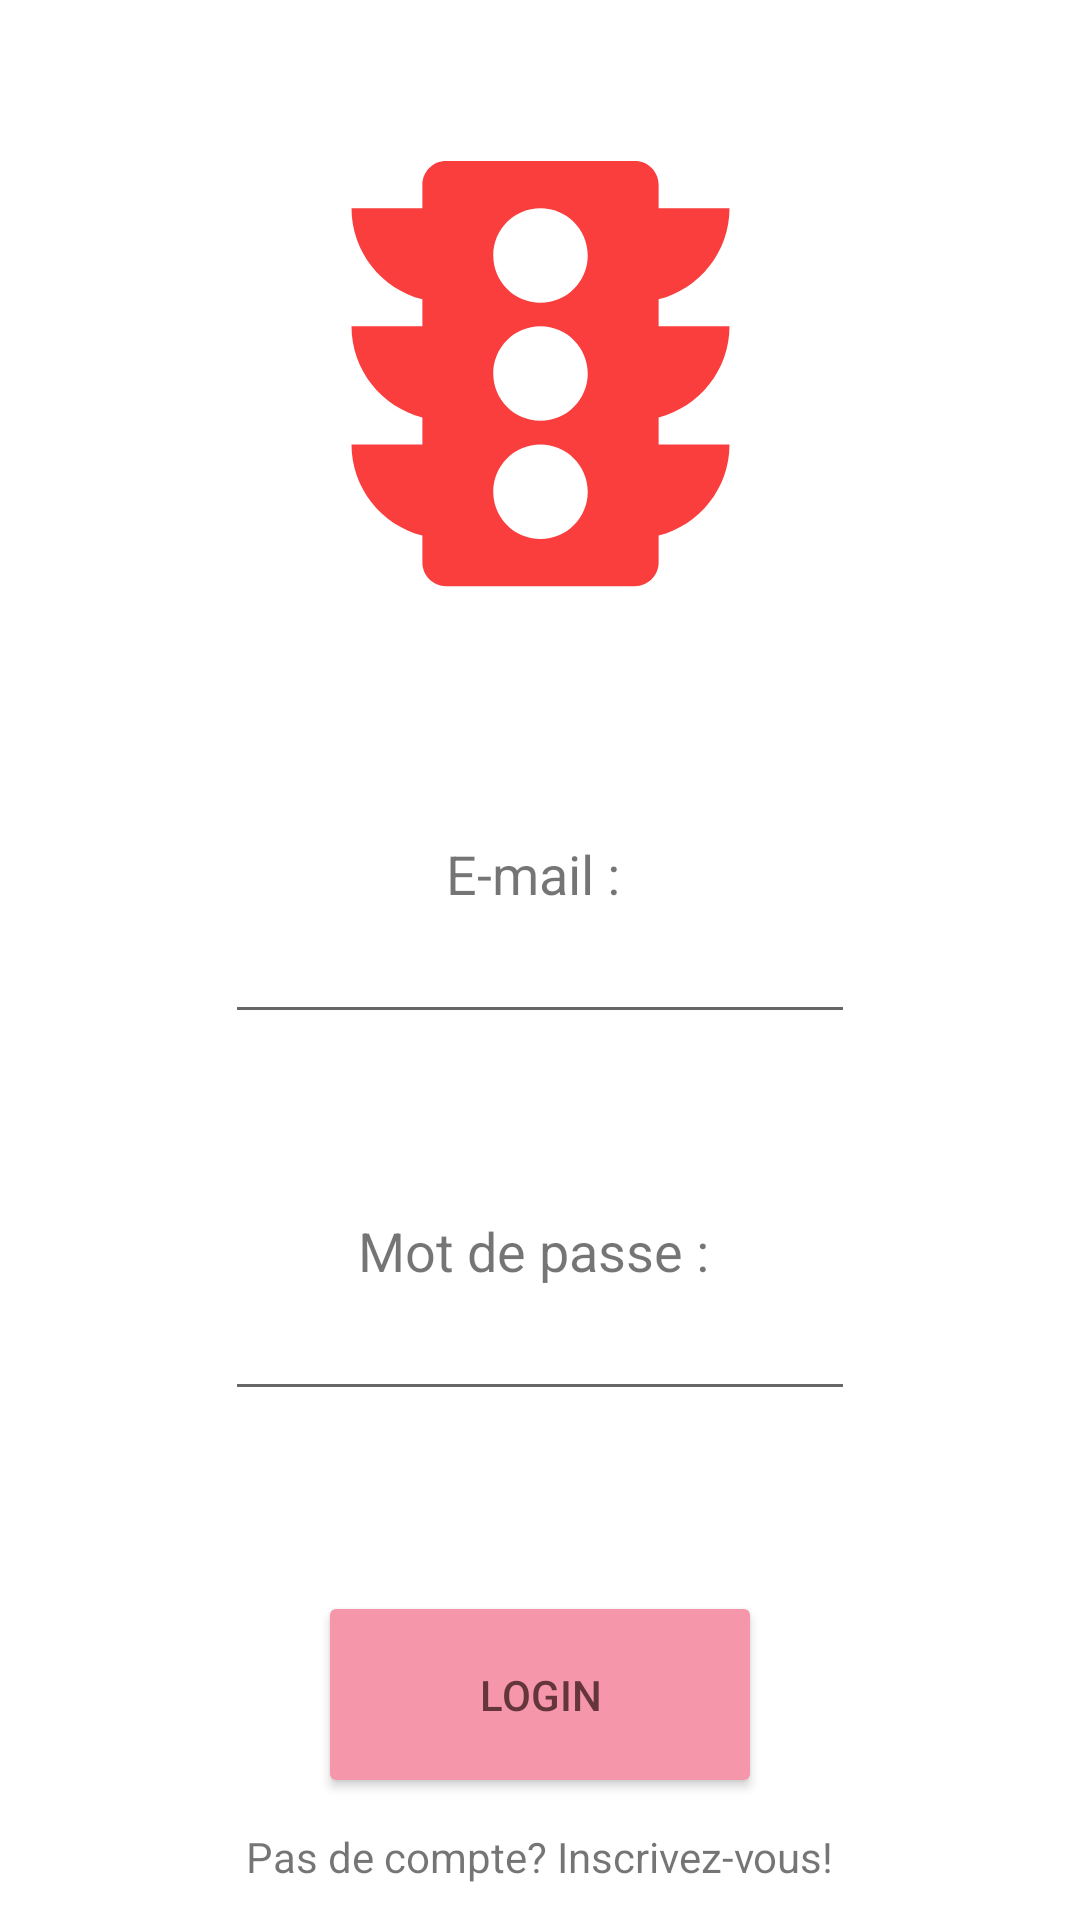

Layout XML and referenced resources for this Android screen:
<!-- AndroidManifest.xml: application theme Theme.QuizApp_m21 -->
<!-- res/layout/activity_main.xml -->
<?xml version="1.0" encoding="utf-8"?>
<LinearLayout xmlns:android="http://schemas.android.com/apk/res/android"
    xmlns:app="http://schemas.android.com/apk/res-auto"
    xmlns:tools="http://schemas.android.com/tools"
    android:layout_width="match_parent"
    android:layout_height="match_parent"
    android:paddingLeft="16dp"
    android:paddingRight="16dp"
    android:orientation="vertical"
    tools:context=".MainActivity">

    <ImageView
        android:id="@+id/imageView"
        android:layout_width="232dp"
        android:layout_height="189dp"
        android:layout_marginTop="30dp"
        android:layout_gravity="center"
        app:srcCompat="@drawable/ic_baseline_traffic_24"
        tools:layout_editor_absoluteX="89dp"
        tools:layout_editor_absoluteY="64dp" />
    <TextView
        android:id="@+id/textEmail"
        android:layout_width="wrap_content"
        android:layout_height="wrap_content"
        android:layout_marginTop="60dp"
        android:textSize="18dp"
        android:layout_gravity="center"
        android:text="E-mail : " />
    <EditText
        android:id="@+id/etLogin"
        android:layout_width="wrap_content"
        android:layout_height="wrap_content"
        android:ems="10"
        android:layout_gravity="center"
        android:inputType="textEmailAddress"
        app:layout_constraintEnd_toEndOf="parent"
        app:layout_constraintHorizontal_bias="0.502"
        app:layout_constraintStart_toStartOf="parent"
        tools:layout_editor_absoluteY="318dp" />
    <TextView
        android:id="@+id/textPwd"
        android:layout_width="wrap_content"
        android:layout_height="wrap_content"
        android:layout_marginTop="60dp"
        android:textSize="18dp"
        android:layout_gravity="center"
        android:text="Mot de passe : " />

    <EditText
        android:id="@+id/etPassword"
        android:layout_width="wrap_content"
        android:layout_height="wrap_content"
        android:ems="10"
        android:layout_gravity="center"
        android:inputType="textPassword"
        app:layout_constraintEnd_toEndOf="parent"
        app:layout_constraintHorizontal_bias="0.497"
        app:layout_constraintStart_toStartOf="parent"
        tools:layout_editor_absoluteY="438dp" />

    <Button
        android:id="@+id/bLogin"
        android:layout_width="148dp"
        android:layout_height="69dp"
        android:layout_gravity="center"
        android:backgroundTint="#F596AA"
        android:layout_marginTop="60dp"
        android:text="Login"
        android:textColor="#64363C"
        app:layout_constraintEnd_toEndOf="parent"
        app:layout_constraintHorizontal_bias="0.498"
        app:layout_constraintStart_toStartOf="parent"
        tools:layout_editor_absoluteY="530dp" />

    <TextView
        android:id="@+id/tvRegister"
        android:linksClickable="true"
        android:layout_width="wrap_content"
        android:layout_height="wrap_content"
        android:layout_gravity="center"
        android:layout_marginTop="10dp"
        android:text="Pas de compte? Inscrivez-vous!"
        tools:layout_editor_absoluteX="107dp"
        tools:layout_editor_absoluteY="656dp" />

    </LinearLayout>
<!-- resources referenced by this layout -->
<resources>
  <!-- drawable ic_baseline_traffic_24 (drawable) -->
  <vector android:height="24dp" android:tint="#FA3E3E"
      android:viewportHeight="24" android:viewportWidth="24"
      android:width="24dp" xmlns:android="http://schemas.android.com/apk/res/android">
      <path android:fillColor="@android:color/white" android:pathData="M20,10h-3L17,8.86c1.72,-0.45 3,-2 3,-3.86h-3L17,4c0,-0.55 -0.45,-1 -1,-1L8,3c-0.55,0 -1,0.45 -1,1v1L4,5c0,1.86 1.28,3.41 3,3.86L7,10L4,10c0,1.86 1.28,3.41 3,3.86L7,15L4,15c0,1.86 1.28,3.41 3,3.86L7,20c0,0.55 0.45,1 1,1h8c0.55,0 1,-0.45 1,-1v-1.14c1.72,-0.45 3,-2 3,-3.86h-3v-1.14c1.72,-0.45 3,-2 3,-3.86zM12,19c-1.11,0 -2,-0.9 -2,-2s0.89,-2 2,-2c1.1,0 2,0.9 2,2s-0.89,2 -2,2zM12,14c-1.11,0 -2,-0.9 -2,-2s0.89,-2 2,-2c1.1,0 2,0.9 2,2s-0.89,2 -2,2zM12,9c-1.11,0 -2,-0.9 -2,-2 0,-1.11 0.89,-2 2,-2 1.1,0 2,0.89 2,2 0,1.1 -0.89,2 -2,2z"/>
  </vector>
  <style name="Theme.QuizApp_m21" parent="Theme.MaterialComponents.DayNight.DarkActionBar">
          
          <item name="colorPrimary">@color/purple_500</item>
          <item name="colorPrimaryVariant">@color/purple_700</item>
          <item name="colorOnPrimary">@color/white</item>
          
          <item name="colorSecondary">@color/teal_200</item>
          <item name="colorSecondaryVariant">@color/teal_700</item>
          <item name="colorOnSecondary">@color/black</item>
          
          <item name="android:statusBarColor" tools:targetApi="l">?attr/colorPrimaryVariant</item>
          
      </style>
  <!-- not gathered from this repository: default colours our renderer supplied (Android Studio template values) -->
  <color name="purple_500">#FF6200EE</color>
  <color name="purple_700">#FF3700B3</color>
  <color name="teal_200">#FF03DAC5</color>
  <color name="teal_700">#FF018786</color>
  <color name="black">#FF000000</color>
  <color name="white">#FFFFFFFF</color>
</resources>
